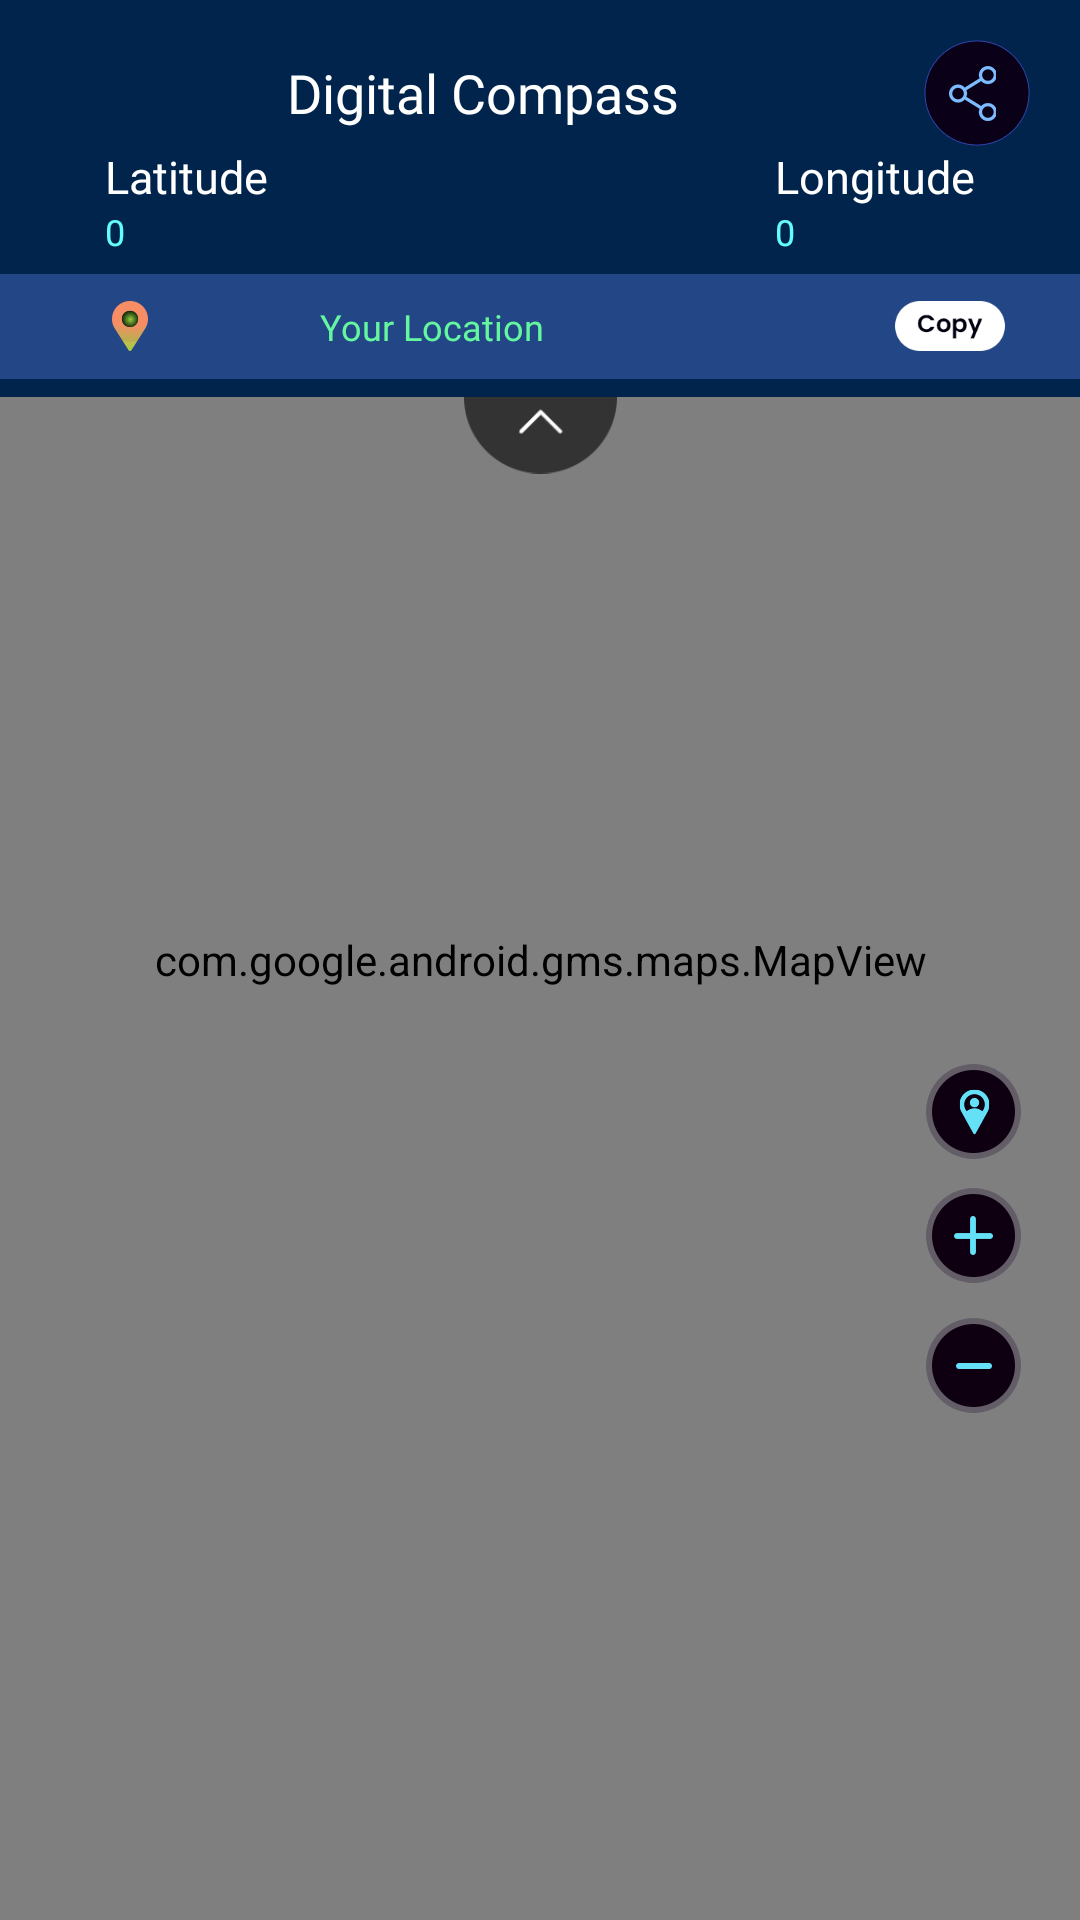

Produce the Android XML layout that renders to this screen, including the resource entries it uses.
<!-- AndroidManifest.xml: application theme Theme.MyCompass -->
<!-- res/layout/d_layout_for_geolocation_fragment.xml -->
<?xml version="1.0" encoding="utf-8"?>
<androidx.constraintlayout.widget.ConstraintLayout xmlns:android="http://schemas.android.com/apk/res/android"
    xmlns:map="http://schemas.android.com/apk/res-auto"
    android:layout_width="match_parent"
    android:layout_height="match_parent">

    <LinearLayout
        android:id="@+id/linear"
        android:layout_width="match_parent"
        android:layout_height="match_parent"
        android:orientation="vertical"
        android:weightSum="2"
        map:layout_constraintEnd_toEndOf="@+id/constraint2"
        map:layout_constraintStart_toStartOf="@+id/constraint2"
        map:layout_constraintTop_toTopOf="@+id/constraint2">

        <com.google.android.gms.maps.MapView
            android:id="@+id/map1"
            android:name="com.google.android.gms.maps.SupportMapFragment"
            android:layout_width="match_parent"
            android:layout_height="0dp"
            android:layout_weight="2" />
    </LinearLayout>

    <androidx.constraintlayout.widget.ConstraintLayout
        android:id="@+id/constraint2"
        android:layout_width="0dp"
        android:layout_height="397px"
        android:background="@color/main_bg"
        android:backgroundTint="@color/appcolor"
        map:layout_constraintEnd_toEndOf="parent"
        map:layout_constraintStart_toStartOf="parent"
        map:layout_constraintTop_toTopOf="parent">

        <LinearLayout
            android:id="@+id/titleLayout"
            android:layout_width="match_parent"
            android:layout_height="wrap_content"
            android:layout_marginTop="40px"
            android:layout_weight="1"
            android:orientation="horizontal"
            android:weightSum="2"
            map:layout_constraintLeft_toLeftOf="parent"
            map:layout_constraintRight_toRightOf="parent"
            map:layout_constraintTop_toTopOf="parent">

            <TextView
                android:layout_width="0dp"
                android:layout_height="match_parent"
                android:layout_weight="1.8"
                android:fontFamily="@font/poppins_medium"
                android:gravity="center"
                android:paddingLeft="30dp"
                android:text="Digital Compass"
                android:textColor="@color/white"
                android:textSize="18sp" />

            <LinearLayout
                android:layout_width="wrap_content"
                android:layout_height="wrap_content"
                android:layout_weight="0.2"
                android:orientation="vertical"
                android:weightSum="2">

                <ImageView
                    android:id="@+id/share"
                    android:layout_width="106px"
                    android:layout_height="106px"
                    android:layout_gravity="center"
                    android:src="@drawable/c_digital_share_unpress" />
            </LinearLayout>
        </LinearLayout>

        <TextView
            android:id="@+id/latShower"
            android:layout_width="wrap_content"
            android:layout_height="wrap_content"
            android:layout_marginLeft="105px"
            android:fontFamily="@font/poppins_medium"
            android:maxLines="1"
            android:singleLine="true"
            android:text="Latitude"
            android:textColor="@color/white"
            android:textSize="15sp"
            map:layout_constraintLeft_toLeftOf="parent"
            map:layout_constraintTop_toBottomOf="@+id/titleLayout" />

        <TextView
            android:id="@+id/infoLat"
            android:layout_width="255px"
            android:layout_height="wrap_content"
            android:fontFamily="@font/poppins_light"
            android:maxLines="1"
            android:singleLine="true"
            android:text="0"
            android:textColor="@color/project__blue_color"
            android:textSize="12sp"
            map:layout_constraintLeft_toLeftOf="@+id/latShower"
            map:layout_constraintTop_toBottomOf="@+id/latShower" />

        <TextView
            android:id="@+id/longShower"
            android:layout_width="wrap_content"
            android:layout_height="0dp"
            android:layout_marginRight="105px"
            android:gravity="center"
            android:maxLines="1"
            android:singleLine="true"
            android:text="Longitude"
            android:textColor="@color/white"
            android:textSize="15sp"
            map:layout_constraintRight_toRightOf="parent"
            map:layout_constraintTop_toBottomOf="@+id/titleLayout" />

        <TextView
            android:id="@+id/infoLng"
            android:layout_width="0dp"
            android:layout_height="wrap_content"
            android:fontFamily="@font/poppins_light"
            android:maxLines="1"
            android:singleLine="true"
            android:text="0"
            android:textColor="@color/project__blue_color"
            android:textSize="12sp"
            map:layout_constraintLeft_toLeftOf="@+id/longShower"
            map:layout_constraintRight_toRightOf="@+id/longShower"
            map:layout_constraintTop_toBottomOf="@+id/longShower" />

        <LinearLayout
            android:id="@+id/locationLayout"
            android:layout_width="match_parent"
            android:layout_height="105px"
            android:layout_weight="1"
            android:background="@color/text_bg"
            android:backgroundTint="@color/ads_appcolor"
            android:orientation="horizontal"
            android:weightSum="3"
            map:layout_constraintBottom_toBottomOf="parent"
            map:layout_constraintLeft_toLeftOf="parent"
            map:layout_constraintRight_toRightOf="parent"
            map:layout_constraintTop_toBottomOf="@+id/infoLat">

            <ImageView
                android:id="@+id/ic_map_location"
                android:layout_width="200px"
                android:layout_height="50px"
                android:layout_gravity="center_vertical"
                android:layout_weight="1"
                android:src="@drawable/c_digital_ic_location" />

            <TextView
                android:id="@+id/userLocation"
                android:layout_width="500px"
                android:layout_height="wrap_content"
                android:layout_gravity="center"
                android:layout_weight="1"
                android:fontFamily="@font/poppins_medium"
                android:marqueeRepeatLimit="marquee_forever"
                android:maxLines="1"
                android:paddingLeft="20dp"
                android:scrollHorizontally="true"
                android:singleLine="true"
                android:text="Your Location "
                android:textColor="@color/project__green_color"
                android:textSize="12sp" />

            <ImageView
                android:id="@+id/copyButton"
                android:layout_width="200px"
                android:layout_height="50px"
                android:layout_gravity="center_vertical"
                android:layout_weight="1"
                android:src="@drawable/c_digital_copy_unpress" />
        </LinearLayout>
    </androidx.constraintlayout.widget.ConstraintLayout>

    <ImageView
        android:id="@+id/yourLocation"
        android:layout_width="95px"
        android:layout_height="95px"
        android:layout_marginRight="59px"
        android:layout_marginBottom="29px"
        android:gravity="center"
        android:src="@drawable/c_digital_location_unpress"
        map:layout_constraintBottom_toTopOf="@+id/ZoomIn"
        map:layout_constraintRight_toRightOf="parent" />

    <ImageView
        android:id="@+id/ZoomIn"
        android:layout_width="95px"
        android:layout_height="95px"
        android:layout_marginRight="59px"
        android:layout_marginBottom="35px"
        android:gravity="center"
        android:src="@drawable/c_digital_zoom_in_unpress"
        map:layout_constraintBottom_toTopOf="@+id/ZoomOut"
        map:layout_constraintRight_toRightOf="parent" />

    <ImageView
        android:id="@+id/ZoomOut"
        android:layout_width="95px"
        android:layout_height="95px"
        android:layout_marginRight="59px"
        android:layout_marginBottom="507px"
        android:src="@drawable/c_digital_zoom_out_unpress"
        map:layout_constraintBottom_toBottomOf="parent"
        map:layout_constraintRight_toRightOf="parent" />

    <ImageView
        android:id="@+id/fliperValue"
        android:layout_width="153px"
        android:layout_height="100px"
        android:scaleType="fitStart"
        android:src="@drawable/c_digital_up"
        map:layout_constraintLeft_toLeftOf="parent"
        map:layout_constraintRight_toRightOf="parent"
        map:layout_constraintTop_toBottomOf="@+id/constraint2" />
</androidx.constraintlayout.widget.ConstraintLayout>
<!-- resources referenced by this layout -->
<resources>
  <color name="ads_appcolor">#8F3F60B5</color>
  <color name="appcolor">#00244C</color>
  <color name="main_bg">#000018</color>
  <color name="project__blue_color">#63fdfa</color>
  <color name="project__green_color">#65f79f</color>
  <color name="text_bg">#080e2c</color>
  <color name="white">#FFFFFFFF</color>
  <!-- drawable c_digital_copy_unpress: png bitmap (drawable-nodpi, 1459 bytes) -->
  <!-- drawable c_digital_ic_location: png bitmap (drawable-nodpi, 1940 bytes) -->
  <!-- drawable c_digital_location_unpress: png bitmap (drawable-nodpi, 4502 bytes) -->
  <!-- drawable c_digital_share_unpress: png bitmap (drawable-nodpi, 8083 bytes) -->
  <!-- drawable c_digital_up: png bitmap (drawable-nodpi, 1526 bytes) -->
  <!-- drawable c_digital_zoom_in_unpress: png bitmap (drawable-nodpi, 3338 bytes) -->
  <!-- drawable c_digital_zoom_out_unpress: png bitmap (drawable-nodpi, 3119 bytes) -->
  <style name="Theme.MyCompass" parent="Theme.MaterialComponents.Light.NoActionBar">
          
          <item name="colorPrimary">@color/ads_appcolor</item>
          <item name="colorPrimaryVariant">@color/black</item>
          <item name="colorOnPrimary">@color/white</item>
          
          <item name="colorSecondary">@color/teal_200</item>
          <item name="colorSecondaryVariant">@color/teal_700</item>
          <item name="colorOnSecondary">@color/black</item>
          
          <item name="android:statusBarColor">?attr/colorPrimaryVariant</item>
          
      </style>
  <color name="black">#ff000000</color>
  <color name="teal_200">#FF03DAC5</color>
  <color name="teal_700">#FF018786</color>
</resources>
